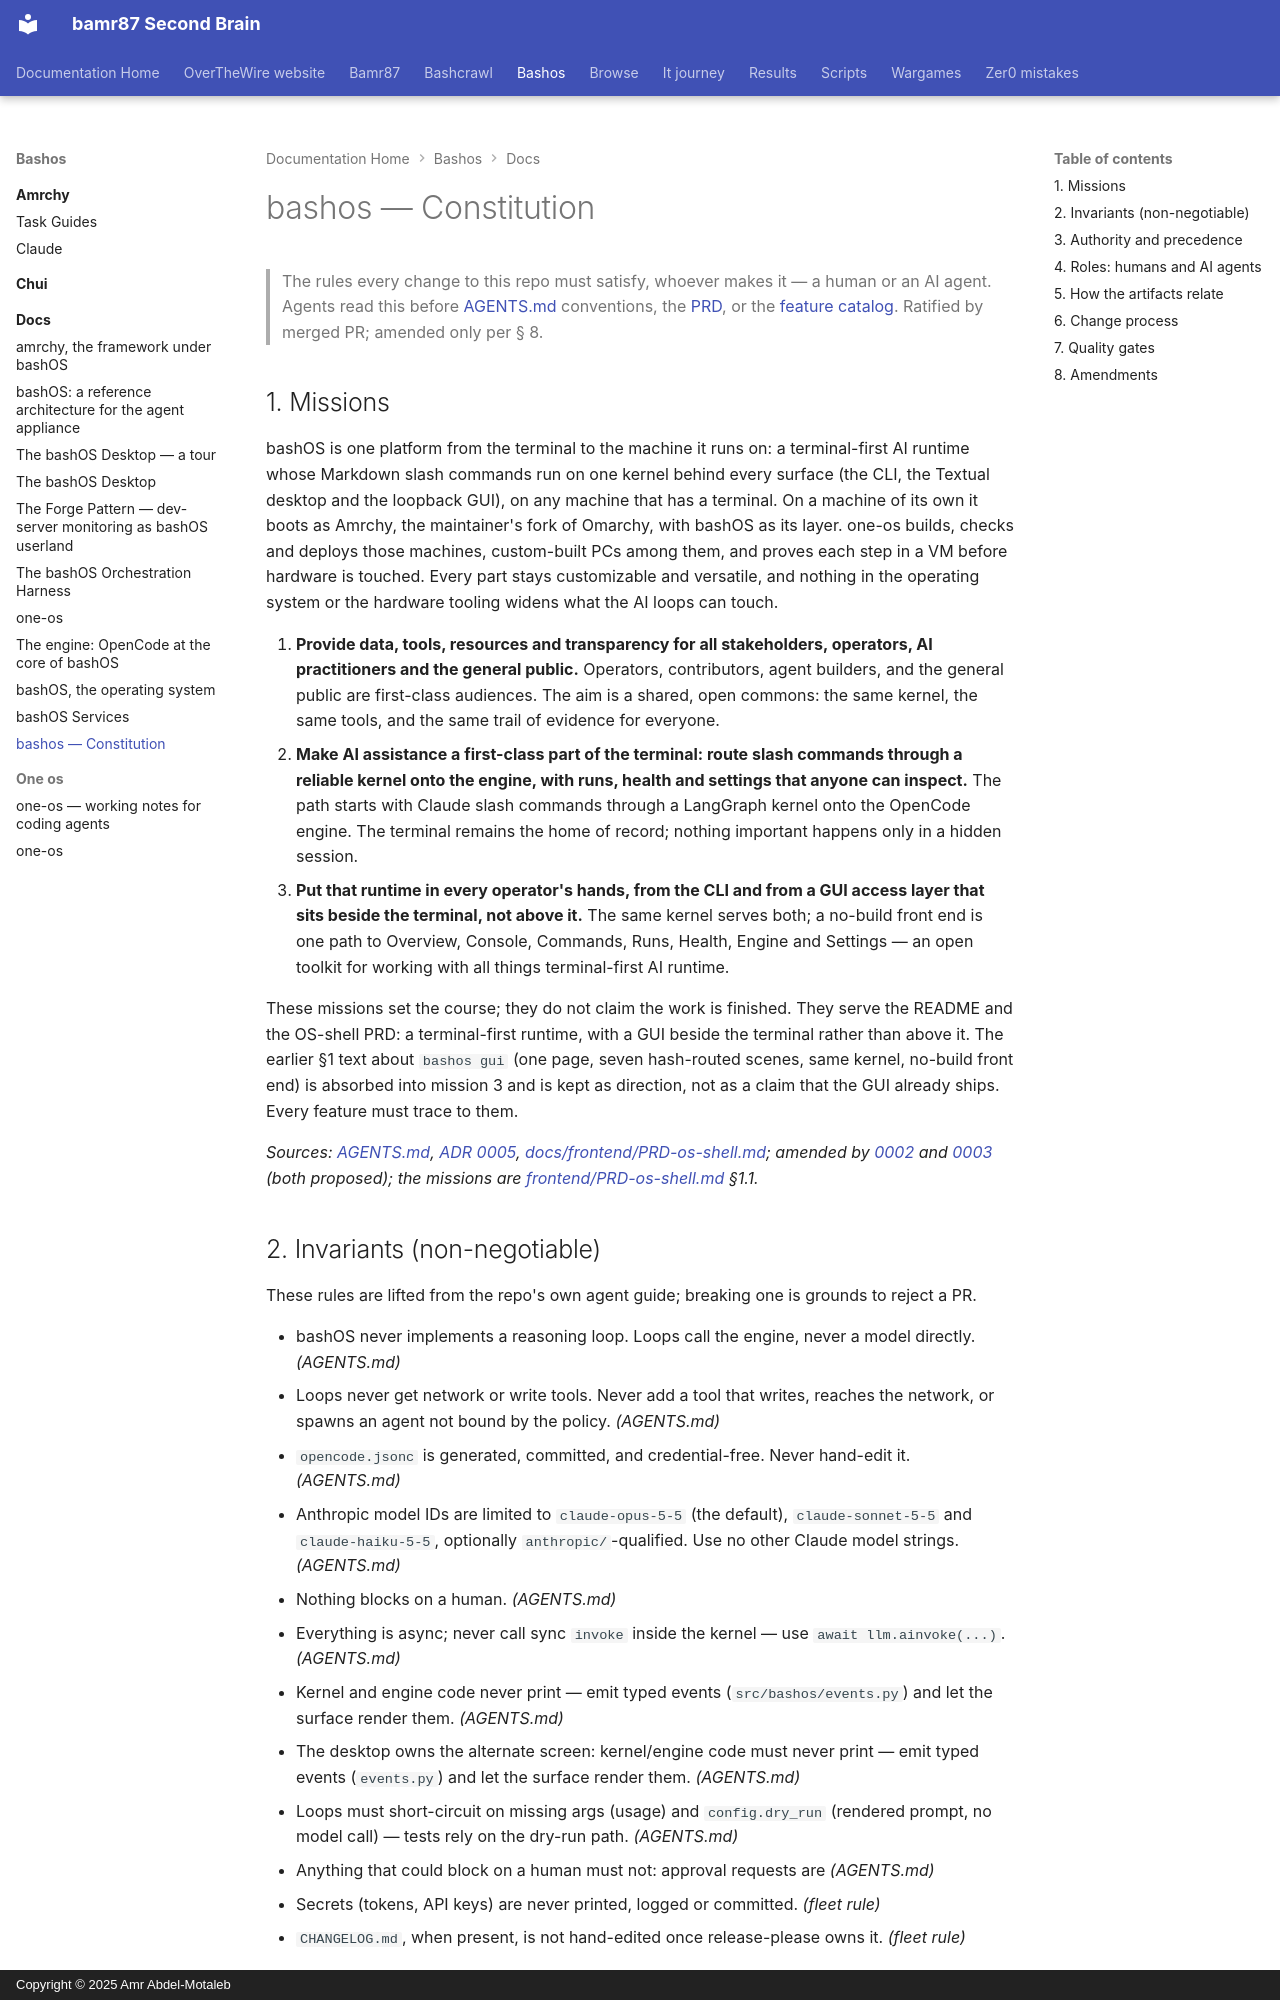

repository: bamr87/README · page: bashos/docs/constitution/index.html · generator: mkdocs · copyright: Copyright © 2025 Amr Abdel-Motaleb

---
source_file: docs/constitution.md
source_repo: bamr87/bashos
source_url: https://github.com/bamr87/bashos/blob/main/docs/constitution.md
title: bashos — Constitution
---
# bashos — Constitution

> The rules every change to this repo must satisfy, whoever makes it — a human or an AI agent.
> Agents read this before [AGENTS.md](../AGENTS.md) conventions, the [PRD](../PRD.md), or the
> [feature catalog](../features/features.yml). Ratified by merged PR; amended only per § 8.

## 1. Missions

bashOS is one platform from the terminal to the machine it runs on: a terminal-first AI runtime whose Markdown slash commands run on one kernel behind every surface (the CLI, the Textual desktop and the loopback GUI), on any machine that has a terminal. On a machine of its own it boots as Amrchy, the maintainer's fork of Omarchy, with bashOS as its layer. one-os builds, checks and deploys those machines, custom-built PCs among them, and proves each step in a VM before hardware is touched. Every part stays customizable and versatile, and nothing in the operating system or the hardware tooling widens what the AI loops can touch.

1. **Provide data, tools, resources and transparency for all stakeholders, operators, AI practitioners and the general public.** Operators, contributors, agent builders, and the general public are first-class audiences. The aim is a shared, open commons: the same kernel, the same tools, and the same trail of evidence for everyone.
2. **Make AI assistance a first-class part of the terminal: route slash commands through a reliable kernel onto the engine, with runs, health and settings that anyone can inspect.** The path starts with Claude slash commands through a LangGraph kernel onto the OpenCode engine. The terminal remains the home of record; nothing important happens only in a hidden session.
3. **Put that runtime in every operator's hands, from the CLI and from a GUI access layer that sits beside the terminal, not above it.** The same kernel serves both; a no-build front end is one path to Overview, Console, Commands, Runs, Health, Engine and Settings — an open toolkit for working with all things terminal-first AI runtime.

These missions set the course; they do not claim the work is finished. They serve the README and the OS-shell PRD: a terminal-first runtime, with a GUI beside the terminal rather than above it. The earlier §1 text about `bashos gui` (one page, seven hash-routed scenes, same kernel, no-build front end) is absorbed into mission 3 and is kept as direction, not as a claim that the GUI already ships. Every feature must trace to them.

_Sources: [AGENTS.md](../AGENTS.md), [ADR 0005](adr/0005-bashos-is-amrchy-plus-a-layer.md), [docs/frontend/PRD-os-shell.md](frontend/PRD-os-shell.md); amended by [0002](amendments/0002-mission-a-platform-from-terminal-to-machine.md) and [0003](amendments/0003-mission-statement.md) (both proposed); the missions are [frontend/PRD-os-shell.md](frontend/PRD-os-shell.md) §1.1._
